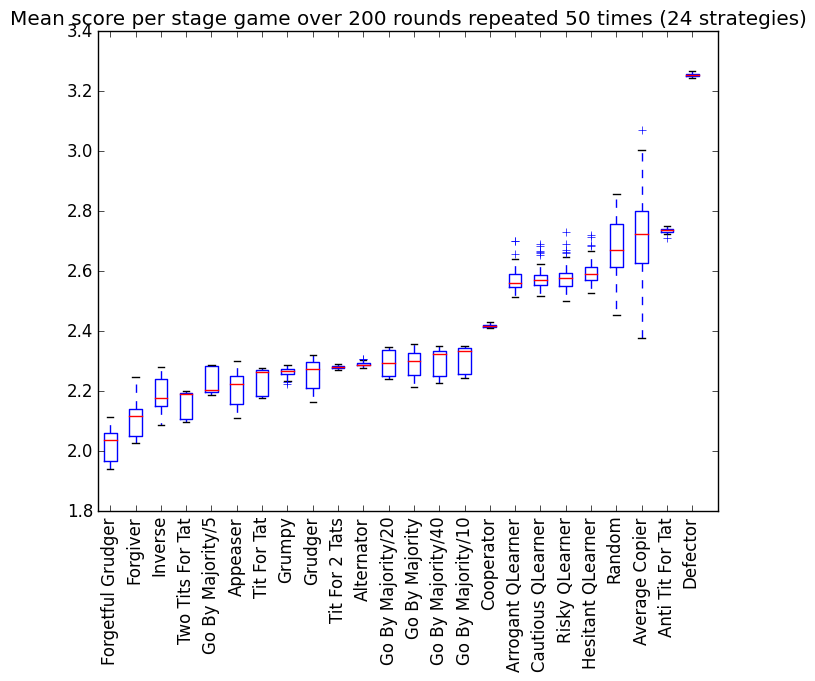

Data behind this chart, as committed beside it:
player, scores
Forgetful Grudger, [9032, 9680, 9565, 9031, 9378, 9375, 925…
Forgiver, [9840, 9385, 9769, 9754, 9710, 9371, 939…
Inverse, [10029, 10038, 10387, 10077, 9628, 10026…
Two Tits For Tat, [10081, 9707, 10088, 9716, 10110, 10074,…
Go By Majority/5, [10093, 10074, 10512, 10086, 10507, 1051…
Appeaser, [10358, 10364, 10236, 10343, 10454, 9934…
Tit For Tat, [10439, 10434, 10051, 10063, 10050, 1003…
Grumpy, [10431, 10464, 10278, 10399, 10296, 1036…
Grudger, [10671, 10625, 10549, 10451, 10493, 1015…
Tit For 2 Tats, [10480, 10449, 10481, 10478, 10517, 1051…
Alternator, [10510, 10565, 10528, 10523, 10514, 1057…
Go By Majority/20, [10729, 10374, 10702, 10355, 10335, 1075…
Go By Majority, [10294, 10225, 10788, 10274, 10609, 1056…
Go By Majority/40, [10668, 10670, 10778, 10695, 10747, 1038…
Go By Majority/10, [10774, 10377, 10401, 10776, 10343, 1038…
Cooperator, [11135, 11144, 11090, 11132, 11102, 1108…
Arrogant QLearner, [11827, 11881, 11861, 11555, 11607, 1159…
Cautious QLearner, [11853, 11733, 11891, 11825, 12268, 1159…
Risky QLearner, [12022, 11787, 11806, 11968, 11780, 1186…
Hesitant QLearner, [11823, 11786, 12138, 11899, 11939, 1203…
Random, [12689, 12789, 12068, 13134, 12994, 1291…
Average Copier, [13402, 12101, 13753, 12115, 12599, 1252…
Anti Tit For Tat, [12559, 12596, 12560, 12545, 12598, 1258…
Defector, [14976, 15000, 14976, 15020, 14980, 1491…
